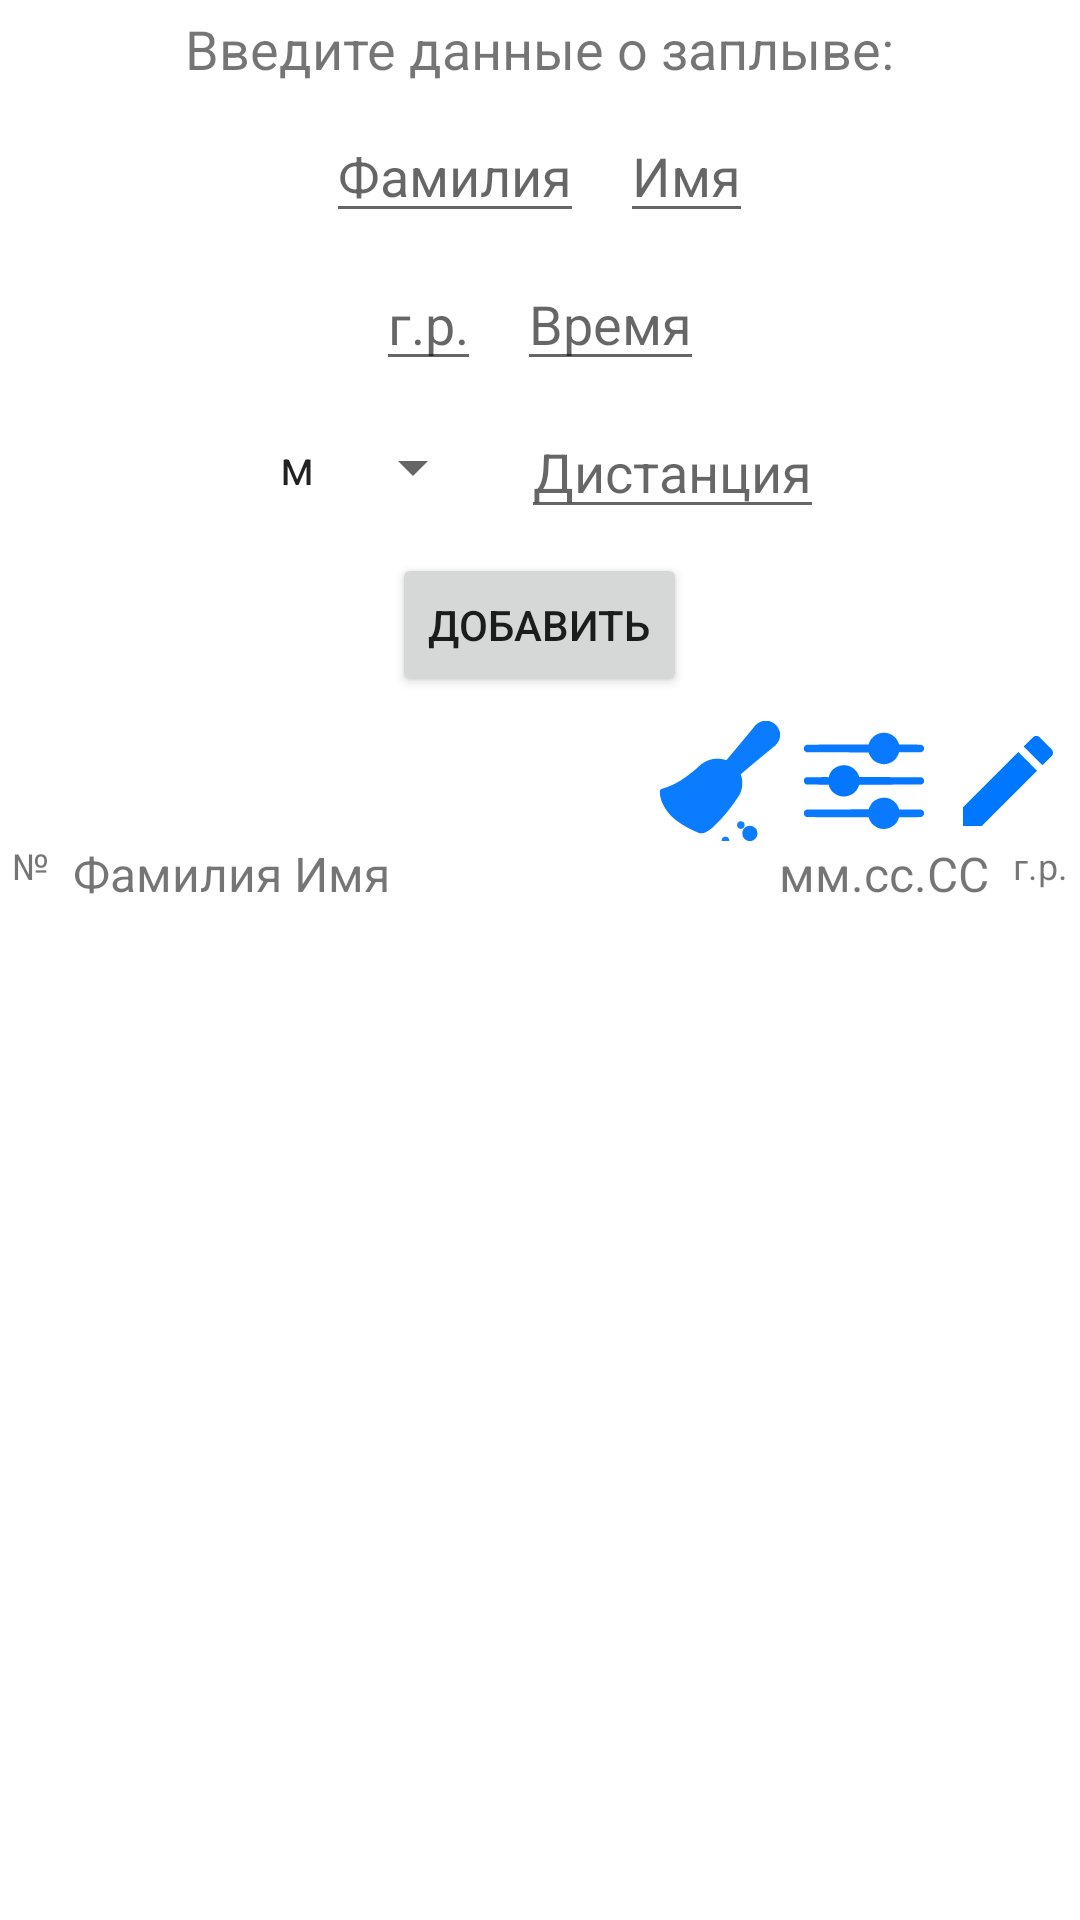

Here is an Android app screen rendered from its layout file. Give the layout XML and the strings, colors and styles it references.
<!-- AndroidManifest.xml: application theme Theme.Swim -->
<!-- res/layout/activity_main.xml -->
<?xml version="1.0" encoding="utf-8"?>
<RelativeLayout xmlns:android="http://schemas.android.com/apk/res/android"
    android:layout_width="match_parent"
    android:layout_height="match_parent"
    android:padding="4dp">

    <TextView
        android:id="@+id/textView"
        android:layout_width="wrap_content"
        android:layout_height="wrap_content"
        android:layout_alignParentTop="true"
        android:layout_centerHorizontal="true"
        android:text="Введите данные о заплыве:"
        android:textSize="18sp" />

    <LinearLayout
        android:id="@+id/llName"
        android:layout_width="match_parent"
        android:layout_height="wrap_content"
        android:layout_below="@id/textView"
        android:layout_marginTop="8dp"
        android:gravity="center">

        <EditText
            android:id="@+id/editTextSurname"
            android:layout_width="wrap_content"
            android:layout_height="wrap_content"
            android:layout_centerHorizontal="true"
            android:layout_marginRight="12dp"
            android:hint="Фамилия"
            android:inputType="textPersonName" />

        <EditText
            android:id="@+id/editTextName"
            android:layout_width="wrap_content"
            android:layout_height="wrap_content"
            android:layout_below="@id/editTextSurname"
            android:layout_centerHorizontal="true"
            android:hint="Имя"
            android:inputType="textPersonName" />
    </LinearLayout>

    <LinearLayout
        android:id="@+id/llGrTime"
        android:layout_width="match_parent"
        android:layout_height="wrap_content"
        android:layout_below="@id/llName"
        android:layout_marginTop="8dp"
        android:gravity="center">

        <EditText
            android:id="@+id/editTextBirthYear"
            android:layout_width="wrap_content"
            android:layout_height="wrap_content"
            android:layout_centerHorizontal="true"
            android:layout_marginRight="12dp"
            android:hint="г.р."
            android:inputType="number" />

        <EditText
            android:id="@+id/editTextTime"
            android:layout_width="wrap_content"
            android:layout_height="wrap_content"
            android:layout_below="@id/editTextBirthYear"
            android:layout_centerHorizontal="true"
            android:digits="0123456789."
            android:hint="Время"
            android:inputType="numberDecimal" />
    </LinearLayout>

    <LinearLayout
        android:id="@+id/llGenDist"
        android:layout_width="match_parent"
        android:layout_height="wrap_content"

        android:layout_below="@id/llGrTime"
        android:layout_marginTop="8dp"
        android:gravity="center">


        <Spinner
            android:id="@+id/editTextGender"
            android:layout_width="wrap_content"
            android:layout_height="wrap_content"
            android:hint="Пол"
            android:layout_marginRight="12dp"
            android:layout_centerHorizontal="true"
            android:entries="@array/gender_options" />

        <EditText
            android:id="@+id/editTextDistance"
            android:layout_width="wrap_content"
            android:layout_height="wrap_content"
            android:layout_centerHorizontal="true"
            android:hint="Дистанция"
            android:inputType="numberDecimal" />
    </LinearLayout>

    <Button
        android:id="@+id/buttonAdd"
        android:layout_width="wrap_content"
        android:layout_height="wrap_content"
        android:layout_below="@id/llGenDist"
        android:layout_centerHorizontal="true"
        android:layout_marginTop="8dp"
        android:onClick="onAddButtonClick"
        android:text="Добавить" />

    <LinearLayout
        android:background="@drawable/rectangle"
        android:id="@+id/llsearch"
        android:layout_width="match_parent"
        android:layout_height="wrap_content"
        android:layout_below="@id/buttonAdd"
        android:layout_marginTop="8dp"
        android:gravity="right">
        <ImageButton
            android:background="@drawable/data_cleaning"
            android:id="@+id/buttonClear"
            android:layout_width="40dp"
            android:layout_height="40dp"
            android:layout_centerHorizontal="true"
            android:onClick="onClearButtonClick"
            android:text="Очистить список" />
        <ImageButton
            android:id="@+id/buttonSearch"
            android:layout_width="40dp"
            android:layout_height="40dp"
            android:layout_centerHorizontal="true"
            android:onClick="onFilterButtonClick"
            android:text="Применить фильтры"
            android:background="@drawable/filter__1_"
            android:layout_marginHorizontal="8dp"/>
        <ImageButton
        android:id="@+id/btnEditMode"
        android:layout_width="40dp"
        android:layout_height="40dp"
        android:text="Редактировать"
        android:background="@drawable/baseline_edit_24"
        android:layout_centerHorizontal="true"
        android:onClick="toggleEditMode" />

    </LinearLayout>





    <RelativeLayout
        android:id="@+id/rlInfo"
        android:layout_width="match_parent"
        android:layout_height="wrap_content"
        android:layout_below="@id/llsearch">

        <TextView
            android:id="@+id/textViewNumber"
            android:layout_width="wrap_content"
            android:layout_height="wrap_content"
            android:layout_alignParentStart="true"
            android:layout_marginStart="0dp"
            android:text="№"
            android:textSize="12sp" />

        <TextView
            android:id="@+id/textViewName"
            android:layout_width="wrap_content"
            android:layout_height="wrap_content"
            android:layout_marginStart="8dp"
            android:layout_marginEnd="8dp"
            android:layout_toStartOf="@+id/textViewTime"
            android:layout_toEndOf="@+id/textViewNumber"
            android:text="Фамилия Имя"
            android:textSize="16sp" />

        <TextView
            android:id="@+id/textViewTime"
            android:layout_width="wrap_content"
            android:layout_height="wrap_content"
            android:layout_marginEnd="8dp"
            android:layout_toStartOf="@+id/textViewBirthYear"
            android:text="мм.сс.СС"
            android:textAlignment="textEnd"
            android:textSize="16sp" />

        <TextView
            android:id="@+id/textViewBirthYear"
            android:layout_width="wrap_content"
            android:layout_height="wrap_content"
            android:layout_alignParentEnd="true"
            android:layout_marginEnd="0dp"
            android:text="г.р."
            android:textAlignment="textEnd"
            android:textSize="12sp" />
    </RelativeLayout>

    <androidx.recyclerview.widget.RecyclerView
        android:id="@+id/recyclerView"
        android:layout_width="match_parent"
        android:layout_height="wrap_content"
        android:layout_below="@id/rlInfo"
        android:layout_centerHorizontal="true"
        android:layout_marginTop="8dp" />

</RelativeLayout>
<!-- resources referenced by this layout -->
<resources>
  <string-array name="gender_options">
          <item>м</item>
          <item>ж</item>
      </string-array>
  <!-- drawable baseline_edit_24 (drawable) -->
  <vector android:height="24dp" android:tint="#0077FF"
      android:viewportHeight="24" android:viewportWidth="24"
      android:width="24dp" xmlns:android="http://schemas.android.com/apk/res/android">
      <path android:fillColor="@android:color/white" android:pathData="M3,17.25V21h3.75L17.81,9.94l-3.75,-3.75L3,17.25zM20.71,7.04c0.39,-0.39 0.39,-1.02 0,-1.41l-2.34,-2.34c-0.39,-0.39 -1.02,-0.39 -1.41,0l-1.83,1.83 3.75,3.75 1.83,-1.83z"/>
  </vector>
  <!-- drawable data_cleaning: vector/xml drawable (drawable, 2789 chars, omitted) -->
  <!-- drawable filter__1_: vector/xml drawable (drawable, 6534 chars, omitted) -->
  <style name="Theme.Swim" parent="Theme.MaterialComponents.DayNight.NoActionBar">
          
          <item name="colorPrimary">@color/blue_0077ff</item>
          <item name="colorPrimaryVariant">@color/blue_0077ff</item>
          <item name="colorOnPrimary">@color/white</item>
          
          <item name="colorSecondary">@color/teal_200</item>
          <item name="colorSecondaryVariant">@color/teal_700</item>
          <item name="colorOnSecondary">@color/black</item>
          
          <item name="android:statusBarColor">?attr/colorPrimaryVariant</item>
          
      </style>
  <color name="blue_0077ff">#0077ff</color>
  <color name="white">#FFFFFFFF</color>
  <color name="teal_200">#FF03DAC5</color>
  <color name="teal_700">#FF018786</color>
  <color name="black">#FF000000</color>
</resources>
